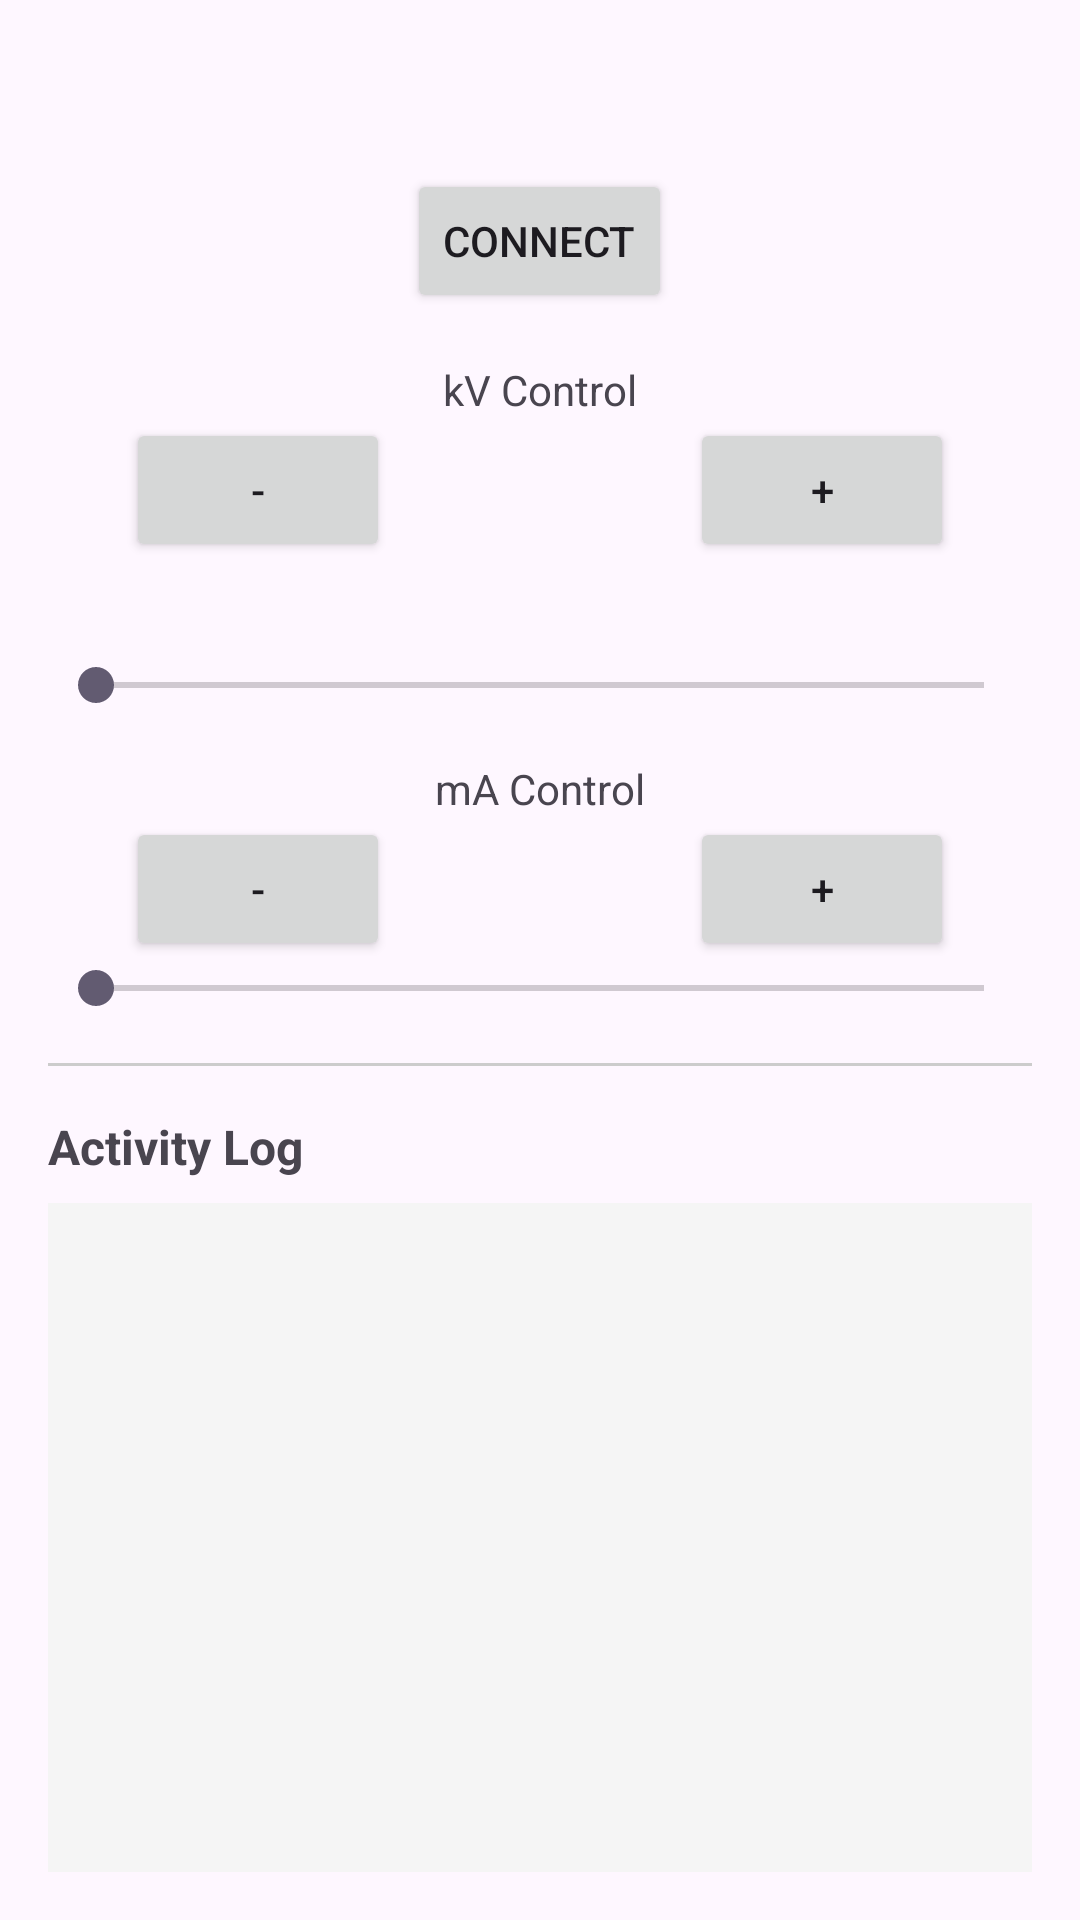

The Android layout XML behind this screen, and the referenced resources:
<!-- AndroidManifest.xml: application theme Theme.JavaT1Application -->
<!-- res/layout/activity_gener_test_main.xml -->
<?xml version="1.0" encoding="utf-8"?>
<layout>
<LinearLayout
    xmlns:android="http://schemas.android.com/apk/res/android"
    android:layout_width="match_parent"
    android:layout_height="match_parent"
    android:orientation="vertical"
    android:padding="16dp">

    <TextView
        android:id="@+id/statusText"
        android:layout_width="wrap_content"
        android:layout_height="wrap_content"
        android:layout_gravity="center"
        android:textSize="18sp"
        android:layout_marginBottom="16dp"/>

    <Button
        android:id="@+id/connectButton"
        android:layout_width="wrap_content"
        android:layout_height="wrap_content"
        android:layout_gravity="center"
        android:text="Connect"/>

    
    <LinearLayout
        android:layout_width="match_parent"
        android:layout_height="wrap_content"
        android:orientation="vertical"
        android:gravity="center"
        android:layout_marginTop="16dp">

        <TextView
            android:layout_width="wrap_content"
            android:layout_height="wrap_content"
            android:text="kV Control"
            android:layout_gravity="center"/>

        <LinearLayout
            android:layout_width="match_parent"
            android:layout_height="wrap_content"
            android:orientation="horizontal"
            android:gravity="center">

            <Button
                android:id="@+id/btnKvDown"
                android:layout_width="wrap_content"
                android:layout_height="wrap_content"
                android:text="-"
                />

            <TextView
                android:id="@+id/kvValue"
                android:layout_width="100dp"
                android:layout_height="wrap_content"
                android:gravity="center"
                android:textSize="16sp"/>

            <Button
                android:id="@+id/btnKvUp"
                android:layout_width="wrap_content"
                android:layout_height="wrap_content"
                android:text="+"/>

        </LinearLayout>

    </LinearLayout>

    <SeekBar
        android:id="@+id/kvControl"
        android:layout_width="match_parent"
        android:layout_height="wrap_content"
        android:layout_marginTop="32dp"
        android:max="100"/>






    <LinearLayout
        android:layout_width="match_parent"
        android:layout_height="wrap_content"
        android:orientation="vertical"
        android:layout_marginTop="16dp">

        <TextView
            android:layout_width="wrap_content"
            android:layout_height="wrap_content"
            android:text="mA Control"
            android:layout_gravity="center"/>

        <LinearLayout
            android:layout_width="match_parent"
            android:layout_height="wrap_content"
            android:orientation="horizontal"
            android:gravity="center">

            <Button
                android:id="@+id/btnMaDown"
                android:layout_width="wrap_content"
                android:layout_height="wrap_content"
                android:text="-"/>

            <TextView
                android:id="@+id/maValue"
                android:layout_width="100dp"
                android:layout_height="wrap_content"
                android:gravity="center"
                android:textSize="18sp"/>

            <Button
                android:id="@+id/btnMaUp"
                android:layout_width="wrap_content"
                android:layout_height="wrap_content"
                android:text="+"/>
        </LinearLayout>

        <SeekBar
            android:id="@+id/maControl"
            android:layout_width="match_parent"
            android:layout_height="wrap_content"/>
    </LinearLayout>

    
    <View
        android:layout_width="match_parent"
        android:layout_height="1dp"
        android:background="#CCCCCC"
        android:layout_marginVertical="16dp"/>

    
    <TextView
        android:layout_width="match_parent"
        android:layout_height="wrap_content"
        android:text="Activity Log"
        android:textStyle="bold"
        android:textSize="16sp"
        android:layout_marginBottom="8dp"/>

    
    <androidx.recyclerview.widget.RecyclerView
        android:id="@+id/logRecyclerView"
        android:layout_width="match_parent"
        android:layout_height="0dp"
        android:layout_weight="1"
        android:background="#F5F5F5"/>

</LinearLayout>
</layout>
<!-- resources referenced by this layout -->
<resources>
  <style name="Theme.JavaT1Application" parent="Base.Theme.JavaT1Application" />
  <style name="Base.Theme.JavaT1Application" parent="Theme.Material3.DayNight.NoActionBar">
  
          
          
      </style>
</resources>
